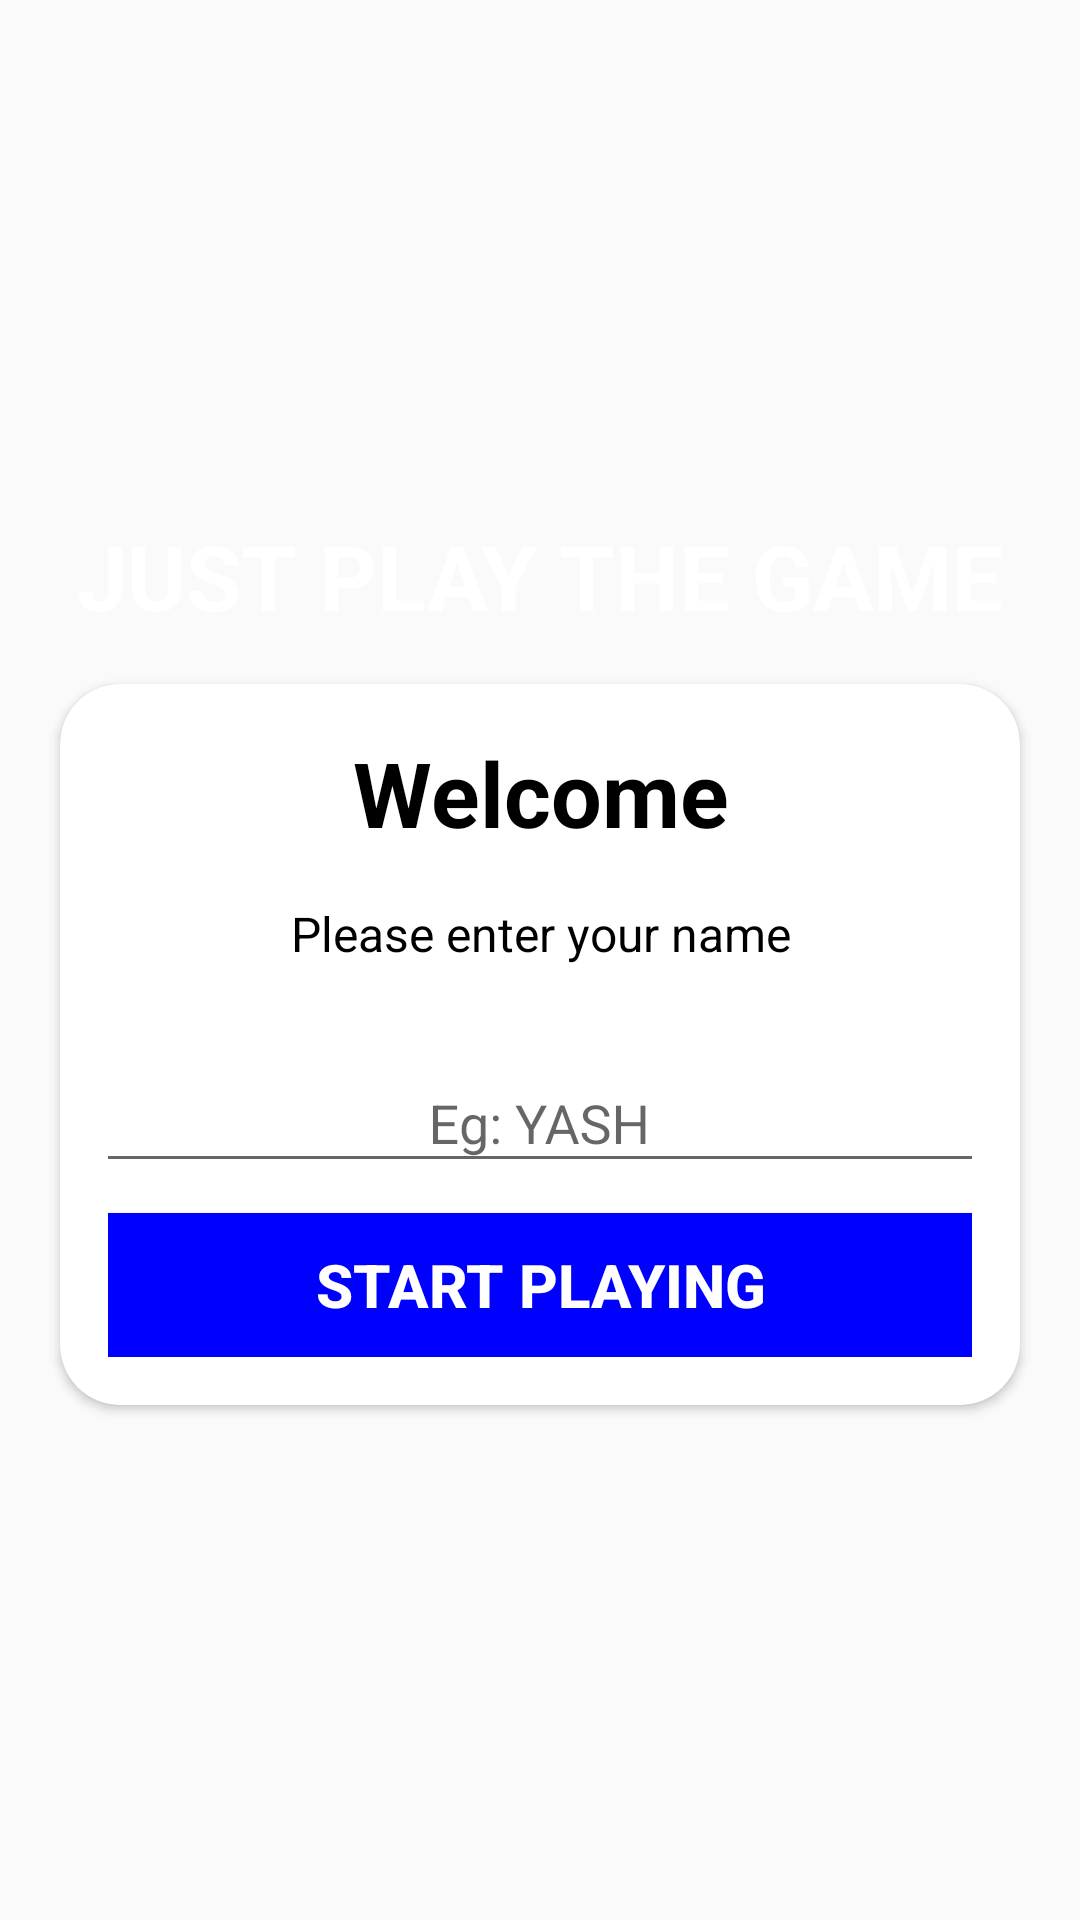

Here is an Android app screen rendered from its layout file. Give the layout XML and the strings, colors and styles it references.
<!-- AndroidManifest.xml: application theme Theme.AppCompat.DayNight.NoActionBar -->
<!-- res/layout/activity_main.xml -->
<?xml version="1.0" encoding="utf-8"?>
<LinearLayout xmlns:android="http://schemas.android.com/apk/res/android"
    xmlns:app="http://schemas.android.com/apk/res-auto"
    xmlns:tools="http://schemas.android.com/tools"
    android:layout_width="match_parent"
    android:layout_height="match_parent"
    android:background="@drawable/bg"
    android:orientation="vertical"
    android:gravity="center"
    tools:context=".MainActivity">

    <TextView
        android:layout_width="match_parent"
        android:layout_height="wrap_content"
        android:text="JUST PLAY THE GAME"
        android:textColor="@color/white"
        android:textSize="30dp"
        android:gravity="center"
        android:textStyle="bold"
        />

    <androidx.cardview.widget.CardView
        android:layout_marginTop="16dp"
        android:layout_width="match_parent"
        android:layout_height="wrap_content"
        android:layout_marginStart="20dp"
        android:layout_marginEnd="20dp"
        app:cardBackgroundColor="@color/white"
        app:cardCornerRadius="20dp">

        <LinearLayout
            android:layout_width="match_parent"
            android:layout_height="wrap_content"
            android:layout_margin="16dp"
           android:orientation="vertical">

            <TextView
                android:layout_width="match_parent"
                android:layout_height="wrap_content"
                android:text="Welcome"
                android:textColor="@color/black"
                android:textStyle="bold"
                android:textSize="30dp"
                android:gravity="center"
                />
            <TextView
                android:layout_width="match_parent"
                android:layout_height="wrap_content"
                android:text="Please enter your name"
                android:textColor="@color/black"
                android:textSize="16dp"
                android:gravity="center"
                android:layout_marginTop="16dp"
                />
            <com.google.android.material.textfield.TextInputLayout
                android:layout_width="match_parent"
                android:layout_height="wrap_content"
                android:layout_marginTop="20dp"
                >

                <androidx.appcompat.widget.AppCompatEditText
                    android:id="@+id/txtname"
                    android:layout_width="308dp"
                    android:layout_height="match_parent"
                    android:hint="Eg: YASH"
                    android:textColor="#808080"
                    android:inputType="textCapWords"
                    android:gravity="center"
                    android:layout_gravity="center"
                    />
            </com.google.android.material.textfield.TextInputLayout>
            <Button
                android:id="@+id/firstbutton"
                android:layout_width="match_parent"
                android:layout_height="wrap_content"
                android:background="#0000FF"
                android:text="Start Playing"
                android:textStyle="bold"
                android:textSize="20dp"
                android:textColor="@color/white"
                android:layout_marginTop="10dp"

                />


         </LinearLayout>

    </androidx.cardview.widget.CardView>

</LinearLayout>
<!-- resources referenced by this layout -->
<resources>

  <!-- not gathered from this repository: default colours our renderer supplied (Android Studio template values) -->
  <color name="black">#FF000000</color>
  <color name="white">#FFFFFFFF</color>
</resources>
